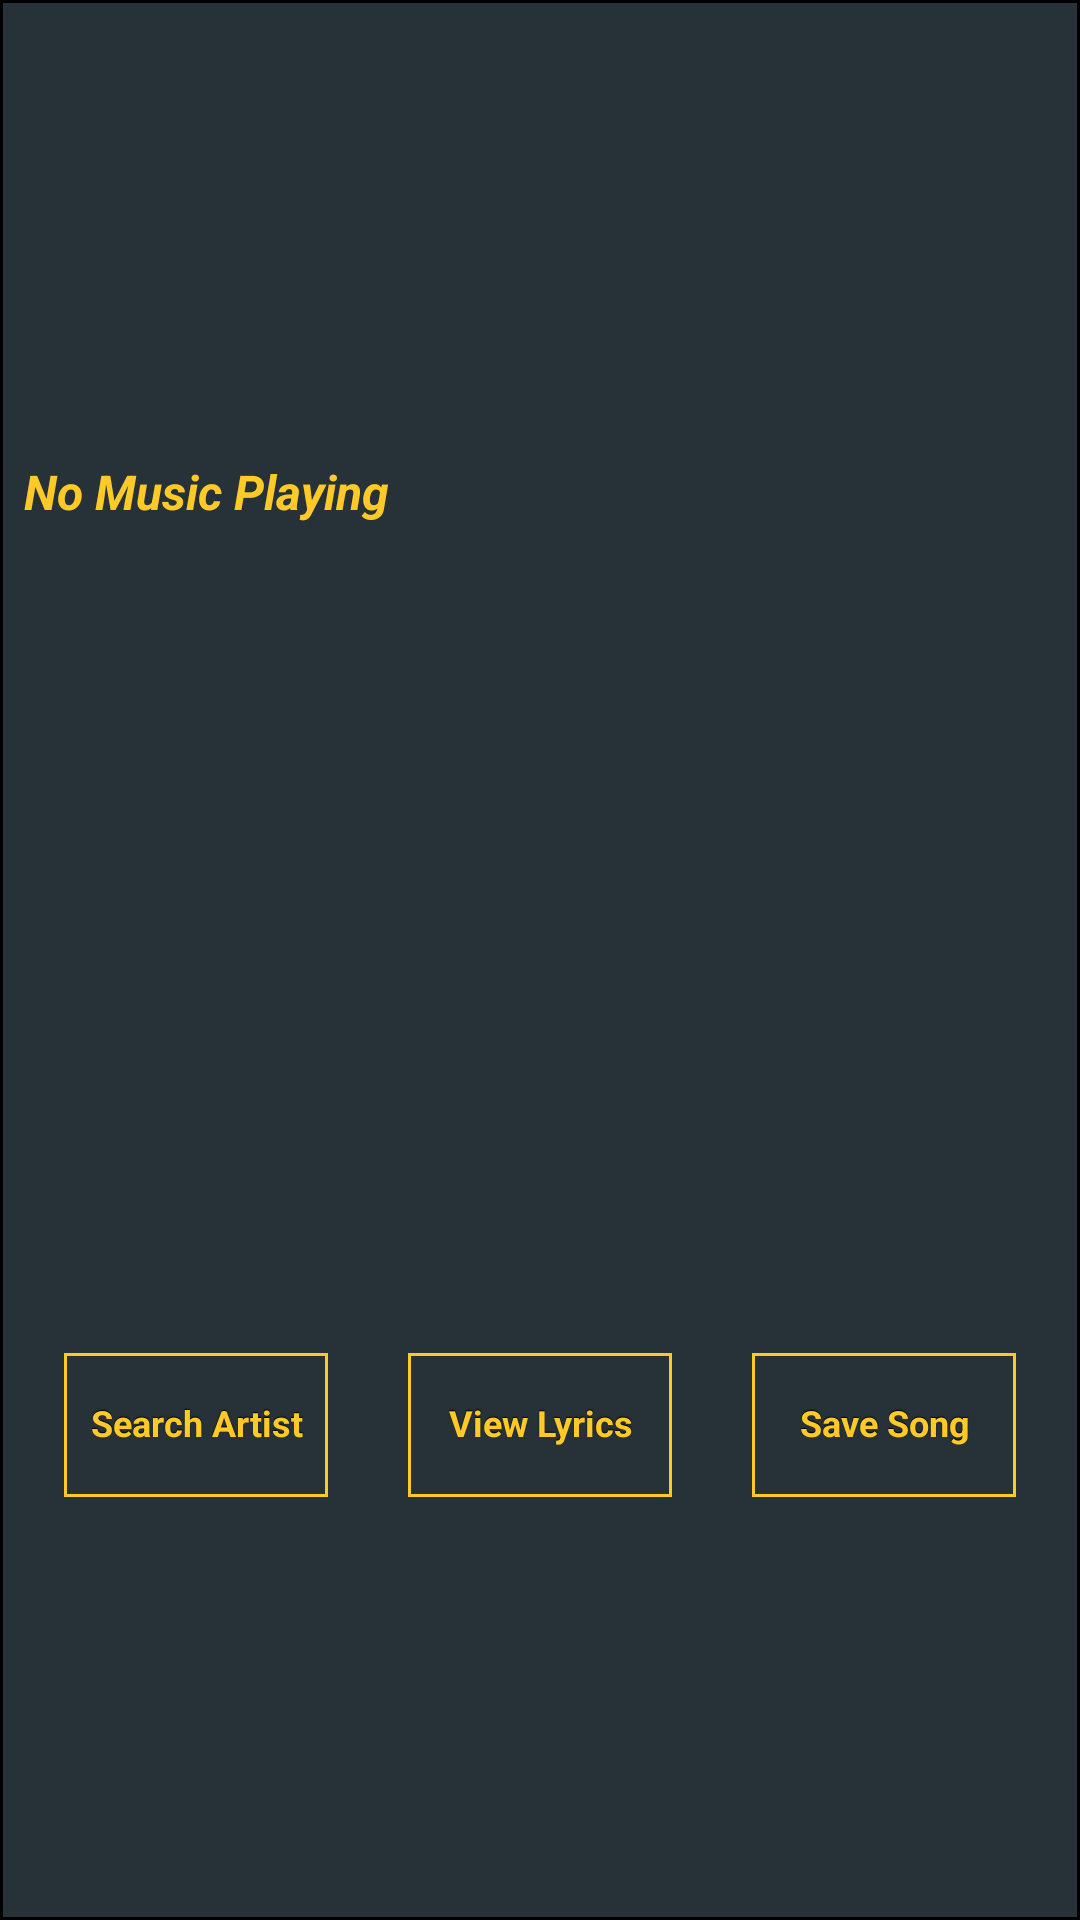

Layout XML and referenced resources for this Android screen:
<!-- AndroidManifest.xml: fallback theme Theme.MaterialComponents.DayNight.NoActionBar -->
<!-- res/layout/current_song.xml -->
<FrameLayout
    xmlns:android="http://schemas.android.com/apk/res/android"
    android:layout_width="match_parent"
    android:layout_height="match_parent"
    android:background="@drawable/widget"
    android:padding="@dimen/current_song_padding" >

    <LinearLayout
        android:layout_width="match_parent"
        android:layout_height="match_parent"
        android:layout_margin="@dimen/widget_margin"
        android:orientation="vertical"
        android:weightSum="2">

        <LinearLayout
            android:layout_width="match_parent"
            android:layout_height="0dp"
            android:layout_weight="1"
            android:gravity="center_vertical"
            android:orientation="horizontal" >

            <TextView
                android:id="@+id/widget_current_song_title"
                android:layout_width="wrap_content"
                android:layout_height="wrap_content"
                android:gravity="start|center_vertical"
                android:maxLines="1"
                android:ellipsize="end"
                android:contentDescription="@string/widget_current_song_title_default"
                android:text="@string/widget_current_song_title_default"
                android:textColor="@color/colorAccent"
                android:textSize="16sp"
                android:textStyle="bold|italic" />

            <TextView
                android:id="@+id/widget_current_song_artist"
                android:layout_width="wrap_content"
                android:layout_height="16sp"
                android:gravity="start|bottom"
                android:paddingStart="8dp"
                android:maxLines="1"
                android:ellipsize="end"
                android:contentDescription="@string/widget_current_song_artist_default"
                android:text="@string/widget_current_song_artist_default"
                android:textColor="#ffffff"
                android:textSize="12sp" />

        </LinearLayout>

        <LinearLayout
            android:layout_width="match_parent"
            android:layout_height="0dp"
            android:layout_weight="1"
            android:orientation="horizontal"
            android:paddingBottom="2dp">

            <LinearLayout
                android:layout_width="0dp"
                android:layout_height="match_parent"
                android:layout_weight="1"
                android:gravity="center" >

                <Button
                    android:id="@+id/widget_current_song_button_search_artist"
                    android:layout_width="wrap_content"
                    android:layout_height="wrap_content"
                    android:text="Search Artist"
                    style="@style/button_gen"/>

            </LinearLayout>

            <LinearLayout
                android:layout_width="0dp"
                android:layout_height="match_parent"
                android:layout_weight="1"
                android:gravity="center" >

                <Button
                    android:id="@+id/widget_current_song_button_view_lyrics"
                    android:layout_width="wrap_content"
                    android:layout_height="wrap_content"
                    android:text="View Lyrics"
                    style="@style/button_gen"/>

            </LinearLayout>

            <LinearLayout
                android:layout_width="0dp"
                android:layout_height="match_parent"
                android:layout_weight="1"
                android:gravity="center">

                <Button
                    android:id="@+id/widget_current_song_button_save_song"
                    android:layout_width="wrap_content"
                    android:layout_height="wrap_content"
                    android:text="Save Song"
                    style="@style/button_gen"/>

            </LinearLayout>

        </LinearLayout>

    </LinearLayout>

</FrameLayout>
<!-- resources referenced by this layout -->
<resources>
  <color name="colorAccent">#FFCA28</color>
  <dimen name="current_song_padding">8dp</dimen>
  <!-- drawable widget (drawable) -->
  <?xml version="1.0" encoding="utf-8"?>
  <shape xmlns:android="http://schemas.android.com/apk/res/android"
      android:shape="rectangle" >
  
      <gradient
          android:startColor="@color/colorBackground"
          android:endColor="@color/colorBackground"
          android:angle="270"/>
  
      <stroke
          android:width="1dp"
          android:color="@android:color/black" />
  
      <corners
          android:bottomRightRadius="0dp"
          android:bottomLeftRadius="0dp"
          android:topLeftRadius="0dp"
          android:topRightRadius="0dp"/>
  </shape>
  <string name="widget_current_song_artist_default"> </string>
  <string name="widget_current_song_title_default">No Music Playing</string>
  <color name="colorBackground">#263238</color>
  <!-- drawable button_gen_disabled (drawable) -->
  <?xml version="1.0" encoding="utf-8"?>
  <shape xmlns:android="http://schemas.android.com/apk/res/android" android:shape="rectangle">
      <gradient
          android:type="linear"
          android:startColor="@android:color/transparent"
          android:centerColor="@android:color/transparent"
          android:endColor="@android:color/transparent"
          android:angle="90"/>
      <padding android:left="7dp"
          android:top="7dp"
          android:right="7dp"
          android:bottom="7dp" />
      <stroke
          android:width="1dp"
          android:color="@android:color/darker_gray" />
      
  </shape>
  <!-- drawable button_gen_pressed (drawable) -->
  <?xml version="1.0" encoding="utf-8"?>
  <shape xmlns:android="http://schemas.android.com/apk/res/android" android:shape="rectangle">
      <gradient
          android:type="linear"
          android:startColor="@color/colorAccent"
          android:centerColor="@color/colorAccent"
          android:endColor="@color/colorAccent"
          android:angle="90"/>
      <padding android:left="7dp"
          android:top="7dp"
          android:right="7dp"
          android:bottom="7dp" />
      <stroke
          android:width="1dp"
          android:color="@color/colorAccent" />
      
  </shape>
  <!-- drawable button_gen_focused (drawable) -->
  <?xml version="1.0" encoding="utf-8"?>
  <shape xmlns:android="http://schemas.android.com/apk/res/android" android:shape="rectangle">
      <gradient
          android:type="linear"
          android:startColor="@color/colorAccent"
          android:centerColor="@android:color/transparent"
          android:endColor="@color/colorAccent"
          android:angle="90"/>
      <padding android:left="7dp"
          android:top="7dp"
          android:right="7dp"
          android:bottom="7dp" />
      <stroke
          android:width="1dp"
          android:color="@color/colorAccent" />
      
  </shape>
  <!-- drawable button_gen_enabled (drawable) -->
  <?xml version="1.0" encoding="utf-8"?>
  <shape xmlns:android="http://schemas.android.com/apk/res/android" android:shape="rectangle">
      <gradient
          android:startColor="@android:color/transparent"
          android:centerColor="@android:color/transparent"
          android:endColor="@android:color/transparent"
          android:angle="90"/>
      <padding android:left="7dp"
          android:top="7dp"
          android:right="7dp"
          android:bottom="7dp" />
      <stroke
          android:width="1dp"
          android:color="@color/colorAccent" />
      
  </shape>
</resources>
